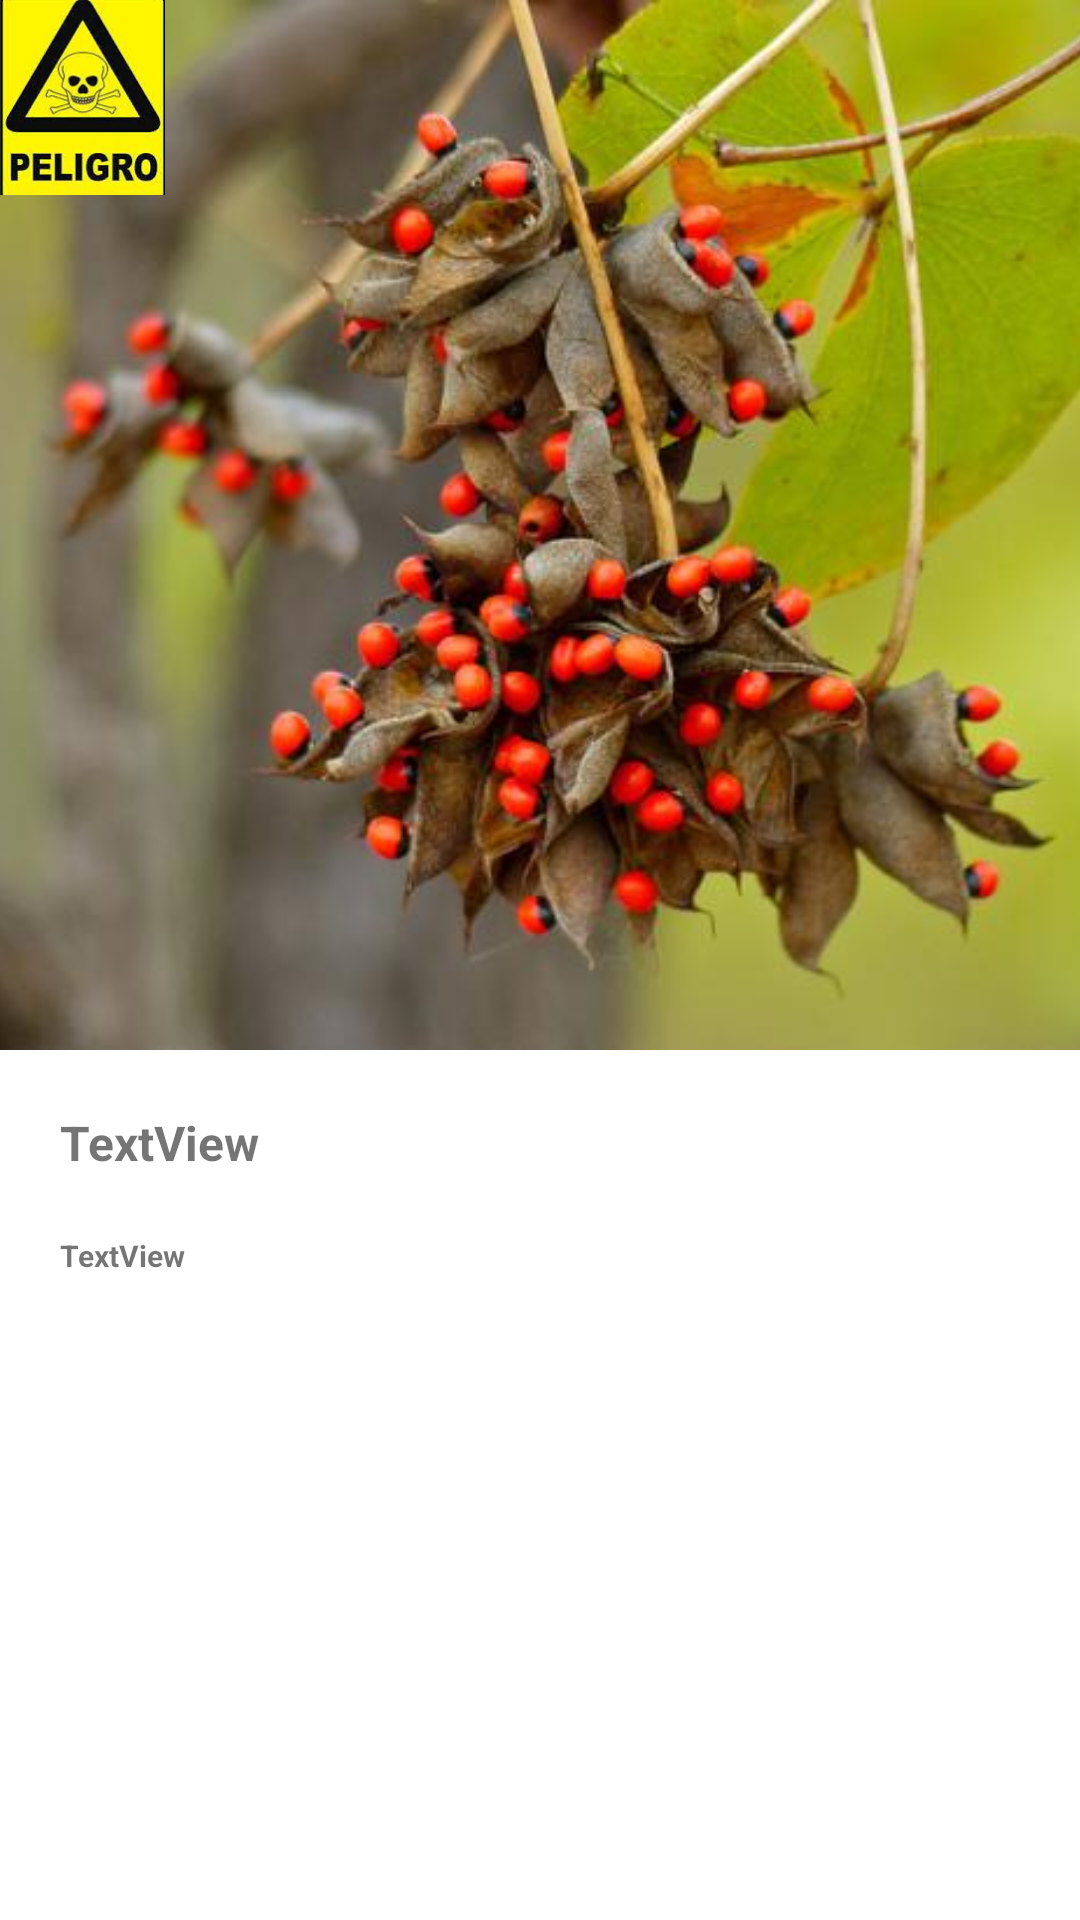

This screen was rendered from an Android layout file. Write that file and the resources it references.
<!-- AndroidManifest.xml: application theme Theme.AppDB -->
<!-- res/layout/activity_bayasrojas.xml -->
<?xml version="1.0" encoding="utf-8"?>
<androidx.constraintlayout.widget.ConstraintLayout xmlns:android="http://schemas.android.com/apk/res/android"
    xmlns:app="http://schemas.android.com/apk/res-auto"
    xmlns:tools="http://schemas.android.com/tools"
    android:layout_width="match_parent"
    android:layout_height="match_parent"
    tools:context=".Bayasrojas_Activity">

    <ImageView
        android:id="@+id/imageView24"
        android:layout_width="match_parent"
        android:layout_height="350dp"
        android:scaleType="centerCrop"
        app:layout_constraintEnd_toEndOf="parent"
        app:layout_constraintHorizontal_bias="0.0"
        app:layout_constraintStart_toStartOf="parent"
        app:layout_constraintTop_toTopOf="parent"
        app:srcCompat="@drawable/bayasrojasfhd" />


    <ImageView
        android:id="@+id/imageView34"
        android:layout_width="55dp"
        android:layout_height="65dp"
        android:scaleType="centerCrop"
        app:layout_constraintBottom_toBottomOf="parent"
        app:layout_constraintEnd_toEndOf="parent"
        app:layout_constraintHorizontal_bias="0.0"
        app:layout_constraintStart_toStartOf="parent"
        app:layout_constraintTop_toTopOf="@+id/imageView24"
        app:layout_constraintVertical_bias="0.0"
        app:srcCompat="@drawable/peligrofhd" />

    <TextView
        android:id="@+id/textView22"
        android:layout_width="match_parent"
        android:layout_height="0dp"
        android:layout_marginHorizontal="20dp"
        android:layout_marginTop="20dp"
        android:text="TextView"
        android:textStyle="bold"
        android:textSize="16sp"
        app:layout_constraintEnd_toEndOf="parent"
        app:layout_constraintStart_toStartOf="parent"
        app:layout_constraintTop_toBottomOf="@id/imageView24" />


    <TextView
        android:id="@+id/textView23"
        android:layout_width="match_parent"
        android:layout_height="0dp"
        android:layout_marginHorizontal="20dp"
        android:layout_marginTop="20dp"
        android:textStyle="bold"
        android:text="TextView"
        android:textSize="10sp"
        app:layout_constraintBottom_toBottomOf="parent"
        app:layout_constraintEnd_toEndOf="parent"
        app:layout_constraintStart_toStartOf="parent"
        app:layout_constraintTop_toBottomOf="@id/textView22" />




</androidx.constraintlayout.widget.ConstraintLayout>
<!-- resources referenced by this layout -->
<resources>
  <!-- drawable bayasrojasfhd: jpg bitmap (drawable, 33395 bytes) -->
  <!-- drawable peligrofhd: png bitmap (drawable, 61541 bytes) -->
  <style name="Theme.AppDB" parent="Theme.MaterialComponents.DayNight.DarkActionBar">
          
          <item name="colorPrimary">@color/purple_500</item>
          <item name="colorPrimaryVariant">@color/purple_700</item>
          <item name="colorOnPrimary">@color/white</item>
          
          <item name="colorSecondary">@color/VerdeHerb</item>
          <item name="colorSecondaryVariant">@color/VerdeClaro</item>
          <item name="colorOnSecondary">@color/white</item>
          
          <item name="android:statusBarColor" tools:targetApi="l">?attr/colorPrimaryVariant</item>
          
      </style>
  <color name="purple_500">#167b41</color>
  <color name="purple_700">#167b41</color>
  <color name="white">#FFFFFFFF</color>
  <color name="VerdeHerb">#167b41 </color>
  <color name="VerdeClaro">#9cbaa2</color>
</resources>
